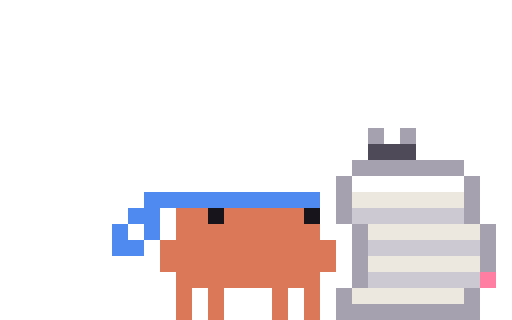
t = 0.00 s
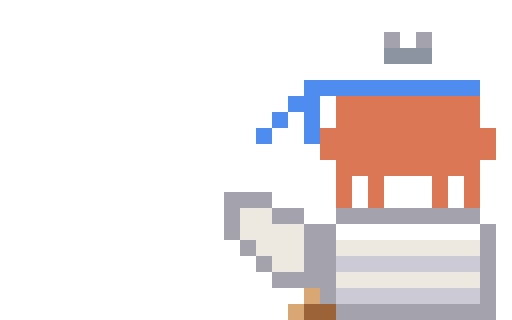
t = 0.92 s
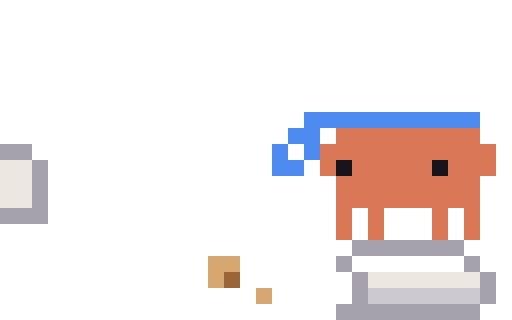
t = 1.84 s
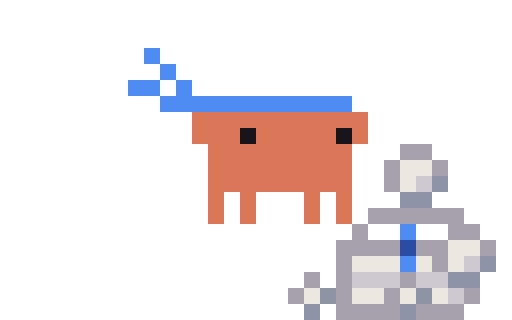
t = 2.76 s
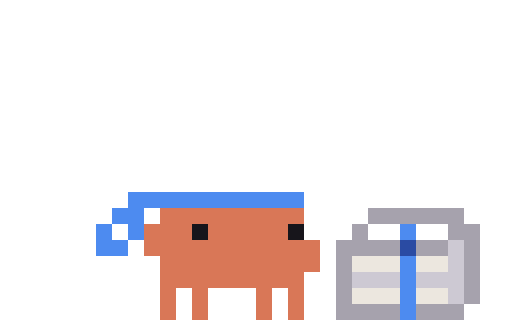
t = 3.68 s
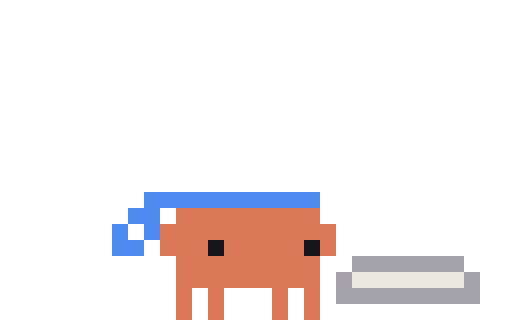
t = 4.60 s

The animated SVG that drew these frames (rendered in a browser with its animation timeline set to each time). Animation: 72 CSS @keyframes rules; one cycle of 5.52 s, repeats indefinitely.

<svg xmlns="http://www.w3.org/2000/svg" width="96" height="60" viewBox="0 0 32 20" shape-rendering="crispEdges"><title>Clawd compacting</title><desc>Stomps a tall paper stack flat in three escalating hops until it poofs into a neat strapped cube, pats it and boops it away; then a page flutters back, he gives you a deadpan look, and a whole new ream drops in.</desc><style>@keyframes clawd-compacting-0-0{0%{opacity:1}11.413%{opacity:0}100%{opacity:0}}.clawd-compacting-0-0{opacity:1;animation:clawd-compacting-0-0 5520ms step-end infinite}@keyframes clawd-compacting-0-1{0%{opacity:0}11.413%{opacity:1}15.942%{opacity:0}100%{opacity:0}}.clawd-compacting-0-1{opacity:0;animation:clawd-compacting-0-1 5520ms step-end infinite}@keyframes clawd-compacting-0-2{0%{opacity:0}15.942%{opacity:1}17.754%{opacity:0}100%{opacity:0}}.clawd-compacting-0-2{opacity:0;animation:clawd-compacting-0-2 5520ms step-end infinite}@keyframes clawd-compacting-0-3{0%{opacity:0}17.754%{opacity:1}28.08%{opacity:0}100%{opacity:0}}.clawd-compacting-0-3{opacity:0;animation:clawd-compacting-0-3 5520ms step-end infinite}@keyframes clawd-compacting-0-4{0%{opacity:0}28.08%{opacity:1}29.891%{opacity:0}100%{opacity:0}}.clawd-compacting-0-4{opacity:0;animation:clawd-compacting-0-4 5520ms step-end infinite}@keyframes clawd-compacting-0-5{0%{opacity:0}29.891%{opacity:1}43.841%{opacity:0}100%{opacity:0}}.clawd-compacting-0-5{opacity:0;animation:clawd-compacting-0-5 5520ms step-end infinite}@keyframes clawd-compacting-0-6{0%{opacity:0}43.841%{opacity:1}48.913%{opacity:0}100%{opacity:0}}.clawd-compacting-0-6{opacity:0;animation:clawd-compacting-0-6 5520ms step-end infinite}@keyframes clawd-compacting-0-7{0%{opacity:0}48.913%{opacity:1}69.928%{opacity:0}100%{opacity:0}}.clawd-compacting-0-7{opacity:0;animation:clawd-compacting-0-7 5520ms step-end infinite}@keyframes clawd-compacting-0-8{0%{opacity:0}69.928%{opacity:1}71.739%{opacity:0}100%{opacity:0}}.clawd-compacting-0-8{opacity:0;animation:clawd-compacting-0-8 5520ms step-end infinite}@keyframes clawd-compacting-0-9{0%{opacity:0}71.739%{opacity:1}83.877%{opacity:0}100%{opacity:0}}.clawd-compacting-0-9{opacity:0;animation:clawd-compacting-0-9 5520ms step-end infinite}@keyframes clawd-compacting-0-10{0%{opacity:0}83.877%{opacity:1}97.826%{opacity:0}100%{opacity:0}}.clawd-compacting-0-10{opacity:0;animation:clawd-compacting-0-10 5520ms step-end infinite}@keyframes clawd-compacting-0-11{0%{opacity:0}97.826%{opacity:1}98.913%{opacity:0}100%{opacity:0}}.clawd-compacting-0-11{opacity:0;animation:clawd-compacting-0-11 5520ms step-end infinite}@keyframes clawd-compacting-0-12{0%{opacity:0}98.913%{opacity:1}100%{opacity:1}}.clawd-compacting-0-12{opacity:0;animation:clawd-compacting-0-12 5520ms step-end infinite}@keyframes clawd-compacting-1-0{0%{opacity:1}15.942%{opacity:0}100%{opacity:0}}.clawd-compacting-1-0{opacity:1;animation:clawd-compacting-1-0 5520ms step-end infinite}@keyframes clawd-compacting-1-1{0%{opacity:0}15.942%{opacity:1}17.754%{opacity:0}100%{opacity:0}}.clawd-compacting-1-1{opacity:0;animation:clawd-compacting-1-1 5520ms step-end infinite}@keyframes clawd-compacting-1-2{0%{opacity:0}17.754%{opacity:1}19.565%{opacity:0}100%{opacity:0}}.clawd-compacting-1-2{opacity:0;animation:clawd-compacting-1-2 5520ms step-end infinite}@keyframes clawd-compacting-1-3{0%{opacity:0}19.565%{opacity:1}21.377%{opacity:0}100%{opacity:0}}.clawd-compacting-1-3{opacity:0;animation:clawd-compacting-1-3 5520ms step-end infinite}@keyframes clawd-compacting-1-4{0%{opacity:0}21.377%{opacity:1}28.08%{opacity:0}100%{opacity:0}}.clawd-compacting-1-4{opacity:0;animation:clawd-compacting-1-4 5520ms step-end infinite}@keyframes clawd-compacting-1-5{0%{opacity:0}28.08%{opacity:1}29.891%{opacity:0}100%{opacity:0}}.clawd-compacting-1-5{opacity:0;animation:clawd-compacting-1-5 5520ms step-end infinite}@keyframes clawd-compacting-1-6{0%{opacity:0}29.891%{opacity:1}31.703%{opacity:0}100%{opacity:0}}.clawd-compacting-1-6{opacity:0;animation:clawd-compacting-1-6 5520ms step-end infinite}@keyframes clawd-compacting-1-7{0%{opacity:0}31.703%{opacity:1}33.514%{opacity:0}100%{opacity:0}}.clawd-compacting-1-7{opacity:0;animation:clawd-compacting-1-7 5520ms step-end infinite}@keyframes clawd-compacting-1-8{0%{opacity:0}33.514%{opacity:1}43.841%{opacity:0}100%{opacity:0}}.clawd-compacting-1-8{opacity:0;animation:clawd-compacting-1-8 5520ms step-end infinite}@keyframes clawd-compacting-1-9{0%{opacity:0}43.841%{opacity:1}48.913%{opacity:0}100%{opacity:0}}.clawd-compacting-1-9{opacity:0;animation:clawd-compacting-1-9 5520ms step-end infinite}@keyframes clawd-compacting-1-10{0%{opacity:0}48.913%{opacity:1}50.725%{opacity:0}100%{opacity:0}}.clawd-compacting-1-10{opacity:0;animation:clawd-compacting-1-10 5520ms step-end infinite}@keyframes clawd-compacting-1-11{0%{opacity:0}50.725%{opacity:1}52.899%{opacity:0}100%{opacity:0}}.clawd-compacting-1-11{opacity:0;animation:clawd-compacting-1-11 5520ms step-end infinite}@keyframes clawd-compacting-1-12{0%{opacity:0}52.899%{opacity:1}55.072%{opacity:0}100%{opacity:0}}.clawd-compacting-1-12{opacity:0;animation:clawd-compacting-1-12 5520ms step-end infinite}@keyframes clawd-compacting-1-13{0%{opacity:0}55.072%{opacity:1}57.246%{opacity:0}100%{opacity:0}}.clawd-compacting-1-13{opacity:0;animation:clawd-compacting-1-13 5520ms step-end infinite}@keyframes clawd-compacting-1-14{0%{opacity:0}57.246%{opacity:1}69.928%{opacity:0}100%{opacity:0}}.clawd-compacting-1-14{opacity:0;animation:clawd-compacting-1-14 5520ms step-end infinite}@keyframes clawd-compacting-1-15{0%{opacity:0}69.928%{opacity:1}71.739%{opacity:0}100%{opacity:0}}.clawd-compacting-1-15{opacity:0;animation:clawd-compacting-1-15 5520ms step-end infinite}@keyframes clawd-compacting-1-16{0%{opacity:0}71.739%{opacity:1}73.551%{opacity:0}100%{opacity:0}}.clawd-compacting-1-16{opacity:0;animation:clawd-compacting-1-16 5520ms step-end infinite}@keyframes clawd-compacting-1-17{0%{opacity:0}73.551%{opacity:1}76.268%{opacity:0}100%{opacity:0}}.clawd-compacting-1-17{opacity:0;animation:clawd-compacting-1-17 5520ms step-end infinite}@keyframes clawd-compacting-1-18{0%{opacity:0}76.268%{opacity:1}78.986%{opacity:0}100%{opacity:0}}.clawd-compacting-1-18{opacity:0;animation:clawd-compacting-1-18 5520ms step-end infinite}@keyframes clawd-compacting-1-19{0%{opacity:0}78.986%{opacity:1}81.703%{opacity:0}100%{opacity:0}}.clawd-compacting-1-19{opacity:0;animation:clawd-compacting-1-19 5520ms step-end infinite}@keyframes clawd-compacting-1-20{0%{opacity:0}81.703%{opacity:1}83.877%{opacity:0}100%{opacity:0}}.clawd-compacting-1-20{opacity:0;animation:clawd-compacting-1-20 5520ms step-end infinite}@keyframes clawd-compacting-1-21{0%{opacity:0}83.877%{opacity:1}86.051%{opacity:0}100%{opacity:0}}.clawd-compacting-1-21{opacity:0;animation:clawd-compacting-1-21 5520ms step-end infinite}@keyframes clawd-compacting-1-22{0%{opacity:0}86.051%{opacity:1}91.486%{opacity:0}100%{opacity:0}}.clawd-compacting-1-22{opacity:0;animation:clawd-compacting-1-22 5520ms step-end infinite}@keyframes clawd-compacting-1-23{0%{opacity:0}91.486%{opacity:1}93.659%{opacity:0}100%{opacity:0}}.clawd-compacting-1-23{opacity:0;animation:clawd-compacting-1-23 5520ms step-end infinite}@keyframes clawd-compacting-1-24{0%{opacity:0}93.659%{opacity:1}95.833%{opacity:0}100%{opacity:0}}.clawd-compacting-1-24{opacity:0;animation:clawd-compacting-1-24 5520ms step-end infinite}@keyframes clawd-compacting-1-25{0%{opacity:0}95.833%{opacity:1}97.826%{opacity:0}100%{opacity:0}}.clawd-compacting-1-25{opacity:0;animation:clawd-compacting-1-25 5520ms step-end infinite}@keyframes clawd-compacting-1-26{0%{opacity:0}97.826%{opacity:1}100%{opacity:1}}.clawd-compacting-1-26{opacity:0;animation:clawd-compacting-1-26 5520ms step-end infinite}@keyframes clawd-compacting-2-0{0%{opacity:1}6.522%{opacity:0}100%{opacity:0}}.clawd-compacting-2-0{opacity:1;animation:clawd-compacting-2-0 5520ms step-end infinite}@keyframes clawd-compacting-2-1{0%{opacity:0}6.522%{opacity:1}7.609%{opacity:0}100%{opacity:0}}.clawd-compacting-2-1{opacity:0;animation:clawd-compacting-2-1 5520ms step-end infinite}@keyframes clawd-compacting-2-2{0%{opacity:0}7.609%{opacity:1}8.696%{opacity:0}100%{opacity:0}}.clawd-compacting-2-2{opacity:0;animation:clawd-compacting-2-2 5520ms step-end infinite}@keyframes clawd-compacting-2-3{0%{opacity:0}8.696%{opacity:1}9.964%{opacity:0}100%{opacity:0}}.clawd-compacting-2-3{opacity:0;animation:clawd-compacting-2-3 5520ms step-end infinite}@keyframes clawd-compacting-2-4{0%{opacity:0}9.964%{opacity:1}11.413%{opacity:0}100%{opacity:0}}.clawd-compacting-2-4{opacity:0;animation:clawd-compacting-2-4 5520ms step-end infinite}@keyframes clawd-compacting-2-5{0%{opacity:0}11.413%{opacity:1}13.225%{opacity:0}100%{opacity:0}}.clawd-compacting-2-5{opacity:0;animation:clawd-compacting-2-5 5520ms step-end infinite}@keyframes clawd-compacting-2-6{0%{opacity:0}13.225%{opacity:1}15.942%{opacity:0}100%{opacity:0}}.clawd-compacting-2-6{opacity:0;animation:clawd-compacting-2-6 5520ms step-end infinite}@keyframes clawd-compacting-2-7{0%{opacity:0}15.942%{opacity:1}17.754%{opacity:0}100%{opacity:0}}.clawd-compacting-2-7{opacity:0;animation:clawd-compacting-2-7 5520ms step-end infinite}@keyframes clawd-compacting-2-8{0%{opacity:0}17.754%{opacity:1}23.913%{opacity:0}100%{opacity:0}}.clawd-compacting-2-8{opacity:0;animation:clawd-compacting-2-8 5520ms step-end infinite}@keyframes clawd-compacting-2-9{0%{opacity:0}23.913%{opacity:1}26.993%{opacity:0}100%{opacity:0}}.clawd-compacting-2-9{opacity:0;animation:clawd-compacting-2-9 5520ms step-end infinite}@keyframes clawd-compacting-2-10{0%{opacity:0}26.993%{opacity:1}28.08%{opacity:0}100%{opacity:0}}.clawd-compacting-2-10{opacity:0;animation:clawd-compacting-2-10 5520ms step-end infinite}@keyframes clawd-compacting-2-11{0%{opacity:0}28.08%{opacity:1}29.891%{opacity:0}100%{opacity:0}}.clawd-compacting-2-11{opacity:0;animation:clawd-compacting-2-11 5520ms step-end infinite}@keyframes clawd-compacting-2-12{0%{opacity:0}29.891%{opacity:1}33.514%{opacity:0}100%{opacity:0}}.clawd-compacting-2-12{opacity:0;animation:clawd-compacting-2-12 5520ms step-end infinite}@keyframes clawd-compacting-2-13{0%{opacity:0}33.514%{opacity:1}38.043%{opacity:0}100%{opacity:0}}.clawd-compacting-2-13{opacity:0;animation:clawd-compacting-2-13 5520ms step-end infinite}@keyframes clawd-compacting-2-14{0%{opacity:0}38.043%{opacity:1}39.312%{opacity:0}100%{opacity:0}}.clawd-compacting-2-14{opacity:0;animation:clawd-compacting-2-14 5520ms step-end infinite}@keyframes clawd-compacting-2-15{0%{opacity:0}39.312%{opacity:1}42.754%{opacity:0}100%{opacity:0}}.clawd-compacting-2-15{opacity:0;animation:clawd-compacting-2-15 5520ms step-end infinite}@keyframes clawd-compacting-2-16{0%{opacity:0}42.754%{opacity:1}43.841%{opacity:0}100%{opacity:0}}.clawd-compacting-2-16{opacity:0;animation:clawd-compacting-2-16 5520ms step-end infinite}@keyframes clawd-compacting-2-17{0%{opacity:0}43.841%{opacity:1}45.652%{opacity:0}100%{opacity:0}}.clawd-compacting-2-17{opacity:0;animation:clawd-compacting-2-17 5520ms step-end infinite}@keyframes clawd-compacting-2-18{0%{opacity:0}45.652%{opacity:1}47.101%{opacity:0}100%{opacity:0}}.clawd-compacting-2-18{opacity:0;animation:clawd-compacting-2-18 5520ms step-end infinite}@keyframes clawd-compacting-2-19{0%{opacity:0}47.101%{opacity:1}48.913%{opacity:0}100%{opacity:0}}.clawd-compacting-2-19{opacity:0;animation:clawd-compacting-2-19 5520ms step-end infinite}@keyframes clawd-compacting-2-20{0%{opacity:0}48.913%{opacity:1}50.725%{opacity:0}100%{opacity:0}}.clawd-compacting-2-20{opacity:0;animation:clawd-compacting-2-20 5520ms step-end infinite}@keyframes clawd-compacting-2-21{0%{opacity:0}50.725%{opacity:1}52.899%{opacity:0}100%{opacity:0}}.clawd-compacting-2-21{opacity:0;animation:clawd-compacting-2-21 5520ms step-end infinite}@keyframes clawd-compacting-2-22{0%{opacity:0}52.899%{opacity:1}59.783%{opacity:0}100%{opacity:0}}.clawd-compacting-2-22{opacity:0;animation:clawd-compacting-2-22 5520ms step-end infinite}@keyframes clawd-compacting-2-23{0%{opacity:0}59.783%{opacity:1}61.594%{opacity:0}100%{opacity:0}}.clawd-compacting-2-23{opacity:0;animation:clawd-compacting-2-23 5520ms step-end infinite}@keyframes clawd-compacting-2-24{0%{opacity:0}61.594%{opacity:1}63.043%{opacity:0}100%{opacity:0}}.clawd-compacting-2-24{opacity:0;animation:clawd-compacting-2-24 5520ms step-end infinite}@keyframes clawd-compacting-2-25{0%{opacity:0}63.043%{opacity:1}64.855%{opacity:0}100%{opacity:0}}.clawd-compacting-2-25{opacity:0;animation:clawd-compacting-2-25 5520ms step-end infinite}@keyframes clawd-compacting-2-26{0%{opacity:0}64.855%{opacity:1}68.478%{opacity:0}100%{opacity:0}}.clawd-compacting-2-26{opacity:0;animation:clawd-compacting-2-26 5520ms step-end infinite}@keyframes clawd-compacting-2-27{0%{opacity:0}68.478%{opacity:1}76.268%{opacity:0}100%{opacity:0}}.clawd-compacting-2-27{opacity:0;animation:clawd-compacting-2-27 5520ms step-end infinite}@keyframes clawd-compacting-2-28{0%{opacity:0}76.268%{opacity:1}81.703%{opacity:0}100%{opacity:0}}.clawd-compacting-2-28{opacity:0;animation:clawd-compacting-2-28 5520ms step-end infinite}@keyframes clawd-compacting-2-29{0%{opacity:0}81.703%{opacity:1}86.051%{opacity:0}100%{opacity:0}}.clawd-compacting-2-29{opacity:0;animation:clawd-compacting-2-29 5520ms step-end infinite}@keyframes clawd-compacting-2-30{0%{opacity:0}86.051%{opacity:1}97.826%{opacity:0}100%{opacity:0}}.clawd-compacting-2-30{opacity:0;animation:clawd-compacting-2-30 5520ms step-end infinite}@keyframes clawd-compacting-2-31{0%{opacity:0}97.826%{opacity:1}100%{opacity:1}}.clawd-compacting-2-31{opacity:0;animation:clawd-compacting-2-31 5520ms step-end infinite}@media (prefers-reduced-motion:reduce){[class^="clawd-compacting-"]{animation:none!important}}</style><g class="clawd-compacting-0-0"><path fill="#A6A2AD" d="M23 8h1v1h-1zM25 8h1v1h-1zM22 10h7v1h-7zM21 11h1v1h-1zM29 11h1v1h-1zM21 12h1v1h-1zM29 12h1v1h-1zM21 13h1v1h-1zM29 13h1v1h-1zM22 14h1v1h-1zM30 14h1v1h-1zM22 15h1v1h-1zM30 15h1v1h-1zM22 16h1v1h-1zM30 16h1v1h-1zM22 17h1v1h-1zM21 18h1v1h-1zM29 18h1v1h-1zM21 19h9v1h-9z"/><path fill="#4F4A57" d="M23 9h3v1h-3z"/><path fill="#FFFFFF" d="M22 11h7v1h-7z"/><path fill="#ECE7DF" d="M22 12h7v1h-7zM23 14h7v1h-7zM23 16h7v1h-7zM22 18h7v1h-7z"/><path fill="#CDC9D3" d="M22 13h7v1h-7zM23 15h7v1h-7zM23 17h7v1h-7z"/><path fill="#FF7EA1" d="M30 17h1v1h-1z"/></g><g class="clawd-compacting-0-1"><path fill="#A6A2AD" d="M23 9h1v1h-1zM25 9h1v1h-1zM22 11h7v1h-7zM21 12h1v1h-1zM29 12h1v1h-1zM21 13h1v1h-1zM29 13h1v1h-1zM22 14h1v1h-1zM30 14h1v1h-1zM22 15h1v1h-1zM30 15h1v1h-1zM22 16h1v1h-1zM30 16h1v1h-1zM22 17h1v1h-1zM21 18h1v1h-1zM29 18h1v1h-1zM21 19h9v1h-9z"/><path fill="#4F4A57" d="M23 10h3v1h-3z"/><path fill="#FFFFFF" d="M22 12h7v1h-7z"/><path fill="#CDC9D3" d="M22 13h7v1h-7zM23 15h7v1h-7zM23 17h7v1h-7z"/><path fill="#ECE7DF" d="M23 14h7v1h-7zM23 16h7v1h-7zM22 18h7v1h-7z"/><path fill="#FF7EA1" d="M30 17h1v1h-1z"/></g><g class="clawd-compacting-0-2"><path fill="#A6A2AD" d="M21 13h9v1h-9zM20 14h1v1h-1zM30 14h1v1h-1zM20 15h1v1h-1zM30 15h1v1h-1zM20 16h1v1h-1zM30 16h1v1h-1zM20 17h1v1h-1zM30 17h1v1h-1zM20 18h1v1h-1zM30 18h1v1h-1zM20 19h11v1h-11z"/><path fill="#FFFFFF" d="M21 14h9v1h-9z"/><path fill="#ECE7DF" d="M21 15h9v1h-9zM21 17h9v1h-9z"/><path fill="#CDC9D3" d="M21 16h9v1h-9zM21 18h9v1h-9z"/></g><g class="clawd-compacting-0-3"><path fill="#A6A2AD" d="M22 12h7v1h-7zM21 13h1v1h-1zM29 13h1v1h-1zM21 14h1v1h-1zM29 14h1v1h-1zM21 15h1v1h-1zM29 15h1v1h-1zM22 16h1v1h-1zM30 16h1v1h-1zM22 17h1v1h-1zM30 17h1v1h-1zM21 18h1v1h-1zM29 18h1v1h-1zM21 19h9v1h-9z"/><path fill="#FFFFFF" d="M22 13h7v1h-7z"/><path fill="#ECE7DF" d="M22 14h7v1h-7zM23 16h7v1h-7zM22 18h7v1h-7z"/><path fill="#CDC9D3" d="M22 15h7v1h-7zM23 17h7v1h-7z"/></g><g class="clawd-compacting-0-4"><path fill="#A6A2AD" d="M21 17h9v1h-9zM20 18h1v1h-1zM30 18h1v1h-1zM20 19h11v1h-11z"/><path fill="#FFFFFF" d="M21 18h9v1h-9z"/></g><g class="clawd-compacting-0-5"><path fill="#A6A2AD" d="M22 15h7v1h-7zM21 16h1v1h-1zM29 16h1v1h-1zM22 17h1v1h-1zM30 17h1v1h-1zM22 18h1v1h-1zM30 18h1v1h-1zM21 19h9v1h-9z"/><path fill="#FFFFFF" d="M22 16h7v1h-7z"/><path fill="#ECE7DF" d="M23 17h7v1h-7z"/><path fill="#CDC9D3" d="M23 18h7v1h-7z"/></g><g class="clawd-compacting-0-6"></g><g class="clawd-compacting-0-7"><path fill="#A6A2AD" d="M23 13h6v1h-6zM22 14h1v1h-1zM28 14h2v1h-2zM21 15h4v1h-4zM26 15h2v1h-2zM29 15h1v1h-1zM21 16h1v1h-1zM29 16h1v1h-1zM21 17h1v1h-1zM29 17h1v1h-1zM21 18h1v1h-1zM29 18h1v1h-1zM21 19h4v1h-4zM26 19h3v1h-3z"/><path fill="#FFFFFF" d="M23 14h2v1h-2zM26 14h2v1h-2z"/><path fill="#4D8BF0" d="M25 14h1v1h-1zM25 16h1v1h-1zM25 17h1v1h-1zM25 18h1v1h-1zM25 19h1v1h-1z"/><path fill="#2A4BA3" d="M25 15h1v1h-1z"/><path fill="#CDC9D3" d="M28 15h1v1h-1zM28 16h1v1h-1zM22 17h3v1h-3zM26 17h3v1h-3zM28 18h1v1h-1z"/><path fill="#ECE7DF" d="M22 16h3v1h-3zM26 16h2v1h-2zM22 18h3v1h-3zM26 18h2v1h-2z"/></g><g class="clawd-compacting-0-8"><path fill="#A6A2AD" d="M28 13h4v1h-4zM27 14h1v1h-1zM26 15h4v1h-4zM31 15h1v1h-1zM26 16h1v1h-1zM26 17h1v1h-1zM26 18h1v1h-1zM26 19h4v1h-4zM31 19h1v1h-1z"/><path fill="#ECE7DF" d="M28 14h2v1h-2zM31 14h1v1h-1zM27 16h3v1h-3zM31 16h1v1h-1zM27 17h3v1h-3zM31 17h1v1h-1zM27 18h3v1h-3zM31 18h1v1h-1z"/><path fill="#4D8BF0" d="M30 14h1v1h-1zM30 15h1v1h-1zM30 16h1v1h-1zM30 17h1v1h-1zM30 18h1v1h-1zM30 19h1v1h-1z"/></g><g class="clawd-compacting-0-9"></g><g class="clawd-compacting-0-10"><path fill="#A6A2AD" d="M22 17h7v1h-7zM21 18h1v1h-1zM29 18h1v1h-1zM21 19h9v1h-9z"/><path fill="#ECE7DF" d="M22 18h7v1h-7z"/></g><g class="clawd-compacting-0-11"><path fill="#A6A2AD" d="M22 0h1v1h-1zM30 0h1v1h-1zM22 1h1v1h-1zM22 17h7v1h-7zM21 18h1v1h-1zM29 18h1v1h-1zM21 19h9v1h-9z"/><path fill="#ECE7DF" d="M23 0h7v1h-7zM22 18h7v1h-7z"/><path fill="#CDC9D3" d="M23 1h7v1h-7z"/><path fill="#FF7EA1" d="M30 1h1v1h-1z"/></g><g class="clawd-compacting-0-12"><path fill="#4F4A57" d="M23 0h3v1h-3z"/><path fill="#A6A2AD" d="M22 1h7v1h-7zM21 2h1v1h-1zM29 2h1v1h-1zM21 3h1v1h-1zM29 3h1v1h-1zM21 4h1v1h-1zM29 4h1v1h-1zM22 5h1v1h-1zM30 5h1v1h-1zM22 6h1v1h-1zM30 6h1v1h-1zM22 7h1v1h-1zM30 7h1v1h-1zM22 8h1v1h-1zM22 17h7v1h-7zM21 18h1v1h-1zM29 18h1v1h-1zM21 19h9v1h-9z"/><path fill="#ECE7DF" d="M22 2h7v1h-7zM22 3h7v1h-7zM23 5h7v1h-7zM23 7h7v1h-7zM22 18h7v1h-7z"/><path fill="#CDC9D3" d="M22 4h7v1h-7zM23 6h7v1h-7zM23 8h7v1h-7z"/><path fill="#FF7EA1" d="M30 8h1v1h-1z"/></g><g class="clawd-compacting-1-0"></g><g class="clawd-compacting-1-1"><path fill="#A6A2AD" d="M24 2h1v1h-1zM26 2h1v1h-1zM14 12h3v1h-3zM14 13h1v1h-1zM17 13h2v1h-2zM14 14h1v1h-1zM19 14h1v1h-1zM15 15h1v1h-1zM19 15h1v1h-1zM16 16h1v1h-1zM19 16h1v1h-1zM17 17h3v1h-3z"/><path fill="#8C93A3" d="M24 3h3v1h-3z"/><path fill="#ECE7DF" d="M15 13h2v1h-2zM15 14h4v1h-4zM16 15h3v1h-3zM17 16h2v1h-2z"/><path fill="#D6A770" d="M19 18h1v1h-1zM18 19h1v1h-1z"/><path fill="#9C6537" d="M19 19h2v1h-2z"/></g><g class="clawd-compacting-1-2"><path fill="#A6A2AD" d="M26 0h1v1h-1zM28 0h1v1h-1zM7 7h5v1h-5zM7 8h1v1h-1zM11 8h2v1h-2zM7 9h1v1h-1zM12 9h1v1h-1zM7 10h1v1h-1zM12 10h1v1h-1zM7 11h1v1h-1zM12 11h1v1h-1zM7 12h6v1h-6z"/><path fill="#ECE7DF" d="M8 8h3v1h-3zM8 9h4v1h-4zM8 10h4v1h-4zM8 11h4v1h-4z"/><path fill="#D6A770" d="M16 17h2v1h-2zM15 18h4v1h-4zM15 19h1v1h-1z"/><path fill="#9C6537" d="M16 19h3v1h-3z"/></g><g class="clawd-compacting-1-3"><path fill="#A6A2AD" d="M1 4h3v1h-3zM0 5h1v1h-1zM3 5h1v1h-1zM3 6h1v1h-1zM2 7h1v1h-1zM1 8h2v1h-2zM0 9h1v1h-1z"/><path fill="#ECE7DF" d="M1 5h2v1h-2zM0 6h3v1h-3zM0 7h2v1h-2zM0 8h1v1h-1z"/><path fill="#D6A770" d="M13 16h2v1h-2zM13 17h1v1h-1zM16 18h1v1h-1z"/><path fill="#9C6537" d="M14 17h1v1h-1z"/></g><g class="clawd-compacting-1-4"></g><g class="clawd-compacting-1-5"><path fill="#A6A2AD" d="M15 14h3v1h-3zM13 15h2v1h-2zM17 15h1v1h-1zM12 16h1v1h-1zM17 16h1v1h-1zM12 17h1v1h-1zM16 17h1v1h-1zM12 18h1v1h-1zM15 18h2v1h-2zM12 19h3v1h-3z"/><path fill="#ECE7DF" d="M15 15h2v1h-2zM13 16h4v1h-4zM13 17h3v1h-3zM13 18h2v1h-2z"/><path fill="#D6A770" d="M19 18h1v1h-1zM18 19h1v1h-1z"/><path fill="#9C6537" d="M19 19h2v1h-2z"/></g><g class="clawd-compacting-1-6"><path fill="#A6A2AD" d="M5 9h5v1h-5zM5 10h1v1h-1zM9 10h2v1h-2zM5 11h1v1h-1zM10 11h1v1h-1zM5 12h1v1h-1zM10 12h1v1h-1zM5 13h1v1h-1zM10 13h1v1h-1zM5 14h6v1h-6z"/><path fill="#ECE7DF" d="M6 10h3v1h-3zM6 11h4v1h-4zM6 12h4v1h-4zM6 13h4v1h-4z"/><path fill="#D6A770" d="M16 17h2v1h-2zM15 18h4v1h-4zM15 19h1v1h-1z"/><path fill="#9C6537" d="M16 19h3v1h-3z"/></g><g class="clawd-compacting-1-7"><path fill="#A6A2AD" d="M0 9h2v1h-2zM2 10h1v1h-1zM2 11h1v1h-1zM2 12h1v1h-1zM0 13h3v1h-3z"/><path fill="#ECE7DF" d="M0 10h2v1h-2zM0 11h2v1h-2zM0 12h2v1h-2z"/><path fill="#D6A770" d="M13 16h2v1h-2zM13 17h1v1h-1zM16 18h1v1h-1z"/><path fill="#9C6537" d="M14 17h1v1h-1z"/></g><g class="clawd-compacting-1-8"></g><g class="clawd-compacting-1-9"><path fill="#A6A2AD" d="M19 11h3v1h-3zM23 11h3v1h-3zM18 12h1v1h-1zM22 12h1v1h-1zM26 12h1v1h-1zM17 13h1v1h-1zM27 13h1v1h-1zM16 14h1v1h-1zM28 14h1v1h-1zM16 15h1v1h-1z"/><path fill="#ECE7DF" d="M19 12h3v1h-3zM23 12h3v1h-3zM18 13h9v1h-9zM17 14h11v1h-11zM17 15h11v1h-11zM17 16h2v1h-2zM20 16h6v1h-6zM27 16h1v1h-1zM18 17h2v1h-2zM22 17h2v1h-2zM26 17h1v1h-1zM18 18h9v1h-9z"/><path fill="#8C93A3" d="M28 15h1v1h-1zM16 16h1v1h-1zM28 16h1v1h-1zM17 17h1v1h-1zM27 17h1v1h-1zM17 18h1v1h-1zM27 18h1v1h-1zM18 19h9v1h-9z"/><path fill="#CDC9D3" d="M19 16h1v1h-1zM26 16h1v1h-1zM20 17h2v1h-2zM24 17h2v1h-2z"/></g><g class="clawd-compacting-1-10"><path fill="#A6A2AD" d="M25 9h2v1h-2zM24 10h1v1h-1zM27 10h1v1h-1zM24 11h1v1h-1zM28 14h2v1h-2zM27 15h1v1h-1zM30 15h1v1h-1zM27 16h1v1h-1zM19 17h1v1h-1zM25 17h1v1h-1zM18 18h1v1h-1zM24 18h1v1h-1z"/><path fill="#ECE7DF" d="M25 10h2v1h-2zM25 11h1v1h-1zM28 15h2v1h-2zM28 16h1v1h-1zM19 18h1v1h-1zM25 18h1v1h-1z"/><path fill="#CDC9D3" d="M26 11h1v1h-1zM29 16h1v1h-1z"/><path fill="#8C93A3" d="M27 11h1v1h-1zM25 12h2v1h-2zM30 16h1v1h-1zM28 17h2v1h-2zM20 18h1v1h-1zM26 18h1v1h-1zM19 19h1v1h-1zM25 19h1v1h-1z"/></g><g class="clawd-compacting-1-11"><path fill="#A6A2AD" d="M16 9h2v1h-2zM22 9h1v1h-1zM27 9h2v1h-2zM16 10h1v1h-1zM27 10h1v1h-1zM29 17h2v1h-2zM29 18h1v1h-1z"/><path fill="#8C93A3" d="M17 10h1v1h-1zM28 10h1v1h-1zM30 18h1v1h-1zM25 19h1v1h-1z"/><path fill="#D6A770" d="M9 18h1v1h-1zM8 19h1v1h-1z"/><path fill="#9C6537" d="M9 19h2v1h-2z"/></g><g class="clawd-compacting-1-12"><path fill="#E0A42C" d="M27 10h1v1h-1zM27 11h1v1h-1zM26 12h1v1h-1zM28 12h1v1h-1zM24 13h2v1h-2zM29 13h2v1h-2zM26 14h1v1h-1zM28 14h1v1h-1zM27 15h1v1h-1zM27 16h1v1h-1z"/><path fill="#FFCC47" d="M27 12h1v1h-1zM26 13h1v1h-1zM28 13h1v1h-1zM27 14h1v1h-1z"/><path fill="#FFFFFF" d="M27 13h1v1h-1z"/><path fill="#D6A770" d="M6 17h2v1h-2zM5 18h4v1h-4zM5 19h1v1h-1z"/><path fill="#9C6537" d="M6 19h3v1h-3z"/></g><g class="clawd-compacting-1-13"><path fill="#E0A42C" d="M27 11h1v1h-1zM27 12h1v1h-1zM25 13h2v1h-2zM28 13h2v1h-2zM27 14h1v1h-1zM27 15h1v1h-1z"/><path fill="#FFCC47" d="M27 13h1v1h-1z"/></g><g class="clawd-compacting-1-14"></g><g class="clawd-compacting-1-15"><path fill="#8C93A3" d="M24 14h2v1h-2zM21 16h4v1h-4zM23 18h2v1h-2z"/></g><g class="clawd-compacting-1-16"><path fill="#8C93A3" d="M28 14h4v1h-4zM28 16h4v1h-4zM28 18h4v1h-4z"/></g><g class="clawd-compacting-1-17"><path fill="#A6A2AD" d="M24 0h1v1h-1zM29 0h1v1h-1zM24 1h1v1h-1zM29 1h1v1h-1zM24 2h1v1h-1zM29 2h1v1h-1zM24 3h6v1h-6z"/><path fill="#ECE7DF" d="M25 0h4v1h-4zM25 1h4v1h-4zM25 2h4v1h-4z"/></g><g class="clawd-compacting-1-18"><path fill="#A6A2AD" d="M23 3h3v1h-3zM21 4h2v1h-2zM25 4h1v1h-1zM20 5h1v1h-1zM25 5h1v1h-1zM20 6h1v1h-1zM24 6h1v1h-1zM20 7h1v1h-1zM23 7h2v1h-2zM20 8h3v1h-3z"/><path fill="#ECE7DF" d="M23 4h2v1h-2zM21 5h4v1h-4zM21 6h3v1h-3zM21 7h2v1h-2z"/></g><g class="clawd-compacting-1-19"><path fill="#A6A2AD" d="M23 9h3v1h-3zM23 10h1v1h-1zM26 10h2v1h-2zM23 11h1v1h-1zM28 11h1v1h-1zM24 12h1v1h-1zM28 12h1v1h-1zM25 13h1v1h-1zM28 13h1v1h-1zM26 14h3v1h-3z"/><path fill="#ECE7DF" d="M24 10h2v1h-2zM24 11h4v1h-4zM25 12h3v1h-3zM26 13h2v1h-2z"/></g><g class="clawd-compacting-1-20"><path fill="#A6A2AD" d="M22 16h7v1h-7zM21 17h1v1h-1zM29 17h1v1h-1zM21 18h9v1h-9z"/><path fill="#ECE7DF" d="M22 17h7v1h-7z"/></g><g class="clawd-compacting-1-21"><path fill="#43C6E0" d="M21 10h2v1h-2zM21 11h1v1h-1z"/><path fill="#4D8BF0" d="M22 11h1v1h-1z"/></g><g class="clawd-compacting-1-22"><path fill="#43C6E0" d="M21 8h1v1h-1zM21 9h2v1h-2zM21 10h1v1h-1zM23 10h1v1h-1zM21 11h3v1h-3z"/><path fill="#FFFFFF" d="M22 10h1v1h-1z"/><path fill="#4D8BF0" d="M24 10h1v1h-1zM24 11h1v1h-1zM22 12h2v1h-2z"/></g><g class="clawd-compacting-1-23"><path fill="#43C6E0" d="M21 9h1v1h-1zM21 10h2v1h-2zM21 11h1v1h-1zM23 11h1v1h-1zM21 12h3v1h-3z"/><path fill="#FFFFFF" d="M22 11h1v1h-1z"/><path fill="#4D8BF0" d="M24 11h1v1h-1zM24 12h1v1h-1zM22 13h2v1h-2z"/></g><g class="clawd-compacting-1-24"><path fill="#43C6E0" d="M21 10h1v1h-1zM21 11h2v1h-2zM21 12h1v1h-1zM23 12h1v1h-1zM21 13h3v1h-3z"/><path fill="#FFFFFF" d="M22 12h1v1h-1z"/><path fill="#4D8BF0" d="M24 12h1v1h-1zM24 13h1v1h-1zM22 14h2v1h-2z"/></g><g class="clawd-compacting-1-25"><path fill="#43C6E0" d="M21 10h1v1h-1zM21 11h2v1h-2zM21 12h1v1h-1zM23 12h1v1h-1zM21 13h3v1h-3zM22 14h1v1h-1z"/><path fill="#FFFFFF" d="M22 12h1v1h-1z"/><path fill="#4D8BF0" d="M24 13h1v1h-1zM23 14h2v1h-2zM23 15h1v1h-1z"/></g><g class="clawd-compacting-1-26"><path fill="#43C6E0" d="M23 16h1v1h-1z"/><path fill="#4D8BF0" d="M23 17h1v1h-1z"/></g><g class="clawd-compacting-2-0"><path fill="#4D8BF0" d="M9 12h11v1h-11zM8 13h2v1h-2zM7 14h1v1h-1zM9 14h1v1h-1zM7 15h2v1h-2z"/><path fill="#D97757" d="M11 13h2v1h-2zM14 13h5v1h-5zM11 14h9v1h-9zM10 15h11v1h-11zM10 16h11v1h-11zM11 17h9v1h-9zM11 18h1v1h-1zM13 18h1v1h-1zM17 18h1v1h-1zM19 18h1v1h-1zM11 19h1v1h-1zM13 19h1v1h-1zM17 19h1v1h-1zM19 19h1v1h-1z"/><path fill="#17151B" d="M13 13h1v1h-1zM19 13h1v1h-1z"/></g><g class="clawd-compacting-2-1"><path fill="#4D8BF0" d="M9 8h11v1h-11zM8 9h2v1h-2zM7 10h1v1h-1zM9 10h1v1h-1zM6 11h1v1h-1zM9 11h1v1h-1z"/><path fill="#D97757" d="M10 9h3v1h-3zM14 9h5v1h-5zM20 9h1v1h-1zM10 10h11v1h-11zM11 11h9v1h-9zM11 12h9v1h-9zM11 13h9v1h-9zM11 14h1v1h-1zM13 14h1v1h-1zM17 14h1v1h-1zM19 14h1v1h-1z"/><path fill="#17151B" d="M13 9h1v1h-1zM19 9h1v1h-1z"/></g><g class="clawd-compacting-2-2"><path fill="#4D8BF0" d="M8 3h3v1h-3zM6 4h2v1h-2zM9 4h1v1h-1zM11 4h10v1h-10zM8 5h1v1h-1zM6 6h2v1h-2z"/><path fill="#D97757" d="M10 4h1v1h-1zM22 4h1v1h-1zM10 5h1v1h-1zM12 5h2v1h-2zM15 5h5v1h-5zM22 5h1v1h-1zM11 6h11v1h-11zM12 7h9v1h-9zM12 8h9v1h-9zM12 9h9v1h-9zM12 10h1v1h-1zM14 10h1v1h-1zM18 10h1v1h-1zM20 10h1v1h-1z"/><path fill="#17151B" d="M11 5h1v1h-1zM14 5h1v1h-1zM20 5h1v1h-1z"/></g><g class="clawd-compacting-2-3"><path fill="#4D8BF0" d="M9 1h1v1h-1zM12 1h2v1h-2zM10 2h3v1h-3zM14 2h10v1h-10zM10 3h2v1h-2zM9 4h1v1h-1z"/><path fill="#D97757" d="M13 2h1v1h-1zM25 2h1v1h-1zM13 3h1v1h-1zM15 3h9v1h-9zM25 3h1v1h-1zM14 4h3v1h-3zM18 4h5v1h-5zM24 4h1v1h-1zM15 5h9v1h-9zM15 6h9v1h-9zM15 7h9v1h-9zM15 8h1v1h-1zM17 8h1v1h-1zM21 8h1v1h-1zM23 8h1v1h-1z"/><path fill="#17151B" d="M14 3h1v1h-1zM17 4h1v1h-1zM23 4h1v1h-1z"/></g><g class="clawd-compacting-2-4"><path fill="#4D8BF0" d="M12 1h2v1h-2zM16 1h11v1h-11zM14 2h3v1h-3zM12 3h1v1h-1zM15 3h1v1h-1zM13 4h2v1h-2z"/><path fill="#D97757" d="M17 2h11v1h-11zM17 3h11v1h-11zM18 4h2v1h-2zM21 4h5v1h-5zM18 5h9v1h-9zM18 6h9v1h-9zM18 7h1v1h-1zM20 7h1v1h-1zM24 7h1v1h-1zM26 7h1v1h-1z"/><path fill="#17151B" d="M20 4h1v1h-1zM26 4h1v1h-1z"/></g><g class="clawd-compacting-2-5"><path fill="#4D8BF0" d="M19 3h11v1h-11zM18 4h2v1h-2zM17 5h1v1h-1zM19 5h1v1h-1zM16 6h1v1h-1zM19 6h1v1h-1z"/><path fill="#D97757" d="M21 4h9v1h-9zM21 5h9v1h-9zM20 6h2v1h-2zM23 6h5v1h-5zM29 6h2v1h-2zM20 7h11v1h-11zM21 8h9v1h-9zM21 9h1v1h-1zM23 9h1v1h-1zM27 9h1v1h-1zM29 9h1v1h-1zM21 10h1v1h-1zM23 10h1v1h-1zM27 10h1v1h-1zM29 10h1v1h-1z"/><path fill="#17151B" d="M22 6h1v1h-1zM28 6h1v1h-1z"/></g><g class="clawd-compacting-2-6"><path fill="#4D8BF0" d="M19 1h11v1h-11zM18 2h2v1h-2zM17 3h1v1h-1zM19 3h1v1h-1zM17 4h2v1h-2z"/><path fill="#D97757" d="M20 2h11v1h-11zM20 3h11v1h-11zM21 4h1v1h-1zM23 4h5v1h-5zM29 4h1v1h-1zM21 5h9v1h-9zM21 6h9v1h-9zM21 7h1v1h-1zM23 7h1v1h-1zM27 7h1v1h-1zM29 7h1v1h-1z"/><path fill="#17151B" d="M22 4h1v1h-1zM28 4h1v1h-1z"/></g><g class="clawd-compacting-2-7"><path fill="#4D8BF0" d="M19 5h11v1h-11zM18 6h2v1h-2zM17 7h1v1h-1zM19 7h1v1h-1zM16 8h1v1h-1zM19 8h1v1h-1z"/><path fill="#D97757" d="M21 6h9v1h-9zM21 7h9v1h-9zM20 8h11v1h-11zM20 9h11v1h-11zM21 10h9v1h-9zM21 11h1v1h-1zM23 11h1v1h-1zM27 11h1v1h-1zM29 11h1v1h-1zM21 12h1v1h-1zM23 12h1v1h-1zM27 12h1v1h-1zM29 12h1v1h-1z"/></g><g class="clawd-compacting-2-8"><path fill="#4D8BF0" d="M19 4h11v1h-11zM18 5h2v1h-2zM17 6h1v1h-1zM19 6h1v1h-1zM17 7h2v1h-2z"/><path fill="#D97757" d="M21 5h9v1h-9zM21 6h9v1h-9zM20 7h2v1h-2zM23 7h5v1h-5zM29 7h2v1h-2zM20 8h11v1h-11zM21 9h9v1h-9zM21 10h1v1h-1zM23 10h1v1h-1zM27 10h1v1h-1zM29 10h1v1h-1zM21 11h1v1h-1zM23 11h1v1h-1zM27 11h1v1h-1zM29 11h1v1h-1z"/><path fill="#17151B" d="M22 7h1v1h-1zM28 7h1v1h-1z"/></g><g class="clawd-compacting-2-9"><path fill="#4D8BF0" d="M19 2h11v1h-11zM18 3h2v1h-2zM17 4h1v1h-1zM19 4h1v1h-1zM16 5h1v1h-1zM19 5h1v1h-1z"/><path fill="#D97757" d="M20 3h11v1h-11zM20 4h11v1h-11zM21 5h1v1h-1zM23 5h5v1h-5zM29 5h1v1h-1zM21 6h9v1h-9zM21 7h9v1h-9zM21 8h1v1h-1zM23 8h1v1h-1zM27 8h1v1h-1zM29 8h1v1h-1z"/><path fill="#17151B" d="M22 5h1v1h-1zM28 5h1v1h-1z"/></g><g class="clawd-compacting-2-10"><path fill="#4D8BF0" d="M17 1h1v1h-1zM18 2h1v1h-1zM16 3h2v1h-2zM19 3h1v1h-1zM18 4h12v1h-12z"/><path fill="#D97757" d="M21 5h9v1h-9zM21 6h9v1h-9zM20 7h2v1h-2zM23 7h5v1h-5zM29 7h2v1h-2zM20 8h11v1h-11zM21 9h9v1h-9zM21 10h1v1h-1zM23 10h1v1h-1zM27 10h1v1h-1zM29 10h1v1h-1zM21 11h1v1h-1zM23 11h1v1h-1zM27 11h1v1h-1zM29 11h1v1h-1z"/><path fill="#17151B" d="M22 7h1v1h-1zM28 7h1v1h-1z"/></g><g class="clawd-compacting-2-11"><path fill="#4D8BF0" d="M19 9h11v1h-11zM18 10h2v1h-2zM17 11h1v1h-1zM19 11h1v1h-1zM16 12h1v1h-1zM19 12h1v1h-1z"/><path fill="#D97757" d="M21 10h9v1h-9zM21 11h9v1h-9zM20 12h11v1h-11zM20 13h11v1h-11zM21 14h9v1h-9zM21 15h1v1h-1zM23 15h1v1h-1zM27 15h1v1h-1zM29 15h1v1h-1zM21 16h1v1h-1zM23 16h1v1h-1zM27 16h1v1h-1zM29 16h1v1h-1z"/></g><g class="clawd-compacting-2-12"><path fill="#4D8BF0" d="M19 7h11v1h-11zM18 8h2v1h-2zM17 9h1v1h-1zM19 9h1v1h-1zM17 10h2v1h-2z"/><path fill="#D97757" d="M21 8h9v1h-9zM20 9h11v1h-11zM20 10h1v1h-1zM22 10h5v1h-5zM28 10h3v1h-3zM21 11h9v1h-9zM21 12h9v1h-9zM21 13h1v1h-1zM23 13h1v1h-1zM27 13h1v1h-1zM29 13h1v1h-1zM21 14h1v1h-1zM23 14h1v1h-1zM27 14h1v1h-1zM29 14h1v1h-1z"/><path fill="#17151B" d="M21 10h1v1h-1zM27 10h1v1h-1z"/></g><g class="clawd-compacting-2-13"><path fill="#4D8BF0" d="M19 7h11v1h-11zM18 8h2v1h-2zM17 9h1v1h-1zM19 9h1v1h-1zM17 10h2v1h-2z"/><path fill="#D97757" d="M21 8h9v1h-9zM21 9h1v1h-1zM23 9h5v1h-5zM29 9h1v1h-1zM20 10h11v1h-11zM20 11h11v1h-11zM21 12h9v1h-9zM21 13h1v1h-1zM23 13h1v1h-1zM27 13h1v1h-1zM29 13h1v1h-1zM21 14h1v1h-1zM23 14h1v1h-1zM27 14h1v1h-1zM29 14h1v1h-1z"/><path fill="#17151B" d="M22 9h1v1h-1zM28 9h1v1h-1z"/></g><g class="clawd-compacting-2-14"><path fill="#4D8BF0" d="M19 3h11v1h-11zM18 4h2v1h-2zM17 5h1v1h-1zM19 5h1v1h-1zM16 6h1v1h-1zM19 6h1v1h-1z"/><path fill="#D97757" d="M20 4h11v1h-11zM20 5h11v1h-11zM21 6h1v1h-1zM23 6h5v1h-5zM29 6h1v1h-1zM21 7h9v1h-9zM21 8h9v1h-9zM21 9h1v1h-1zM23 9h1v1h-1zM27 9h1v1h-1zM29 9h1v1h-1z"/><path fill="#17151B" d="M22 6h1v1h-1zM28 6h1v1h-1z"/></g><g class="clawd-compacting-2-15"><path fill="#4D8BF0" d="M19 1h11v1h-11zM18 2h2v1h-2zM17 3h1v1h-1zM19 3h1v1h-1zM17 4h2v1h-2z"/><path fill="#D97757" d="M20 2h11v1h-11zM20 3h11v1h-11zM21 4h1v1h-1zM23 4h5v1h-5zM29 4h1v1h-1zM21 5h9v1h-9zM21 6h9v1h-9zM21 7h1v1h-1zM23 7h1v1h-1zM27 7h1v1h-1zM29 7h1v1h-1z"/><path fill="#17151B" d="M22 4h1v1h-1zM28 4h1v1h-1z"/></g><g class="clawd-compacting-2-16"><path fill="#4D8BF0" d="M17 1h2v1h-2zM16 2h2v1h-2zM19 2h1v1h-1zM18 3h12v1h-12z"/><path fill="#D97757" d="M20 4h11v1h-11zM20 5h11v1h-11zM21 6h1v1h-1zM23 6h5v1h-5zM29 6h1v1h-1zM21 7h9v1h-9zM21 8h9v1h-9zM21 9h1v1h-1zM23 9h1v1h-1zM27 9h1v1h-1zM29 9h1v1h-1zM21 10h1v1h-1zM23 10h1v1h-1zM27 10h1v1h-1zM29 10h1v1h-1z"/><path fill="#17151B" d="M22 6h1v1h-1zM28 6h1v1h-1z"/></g><g class="clawd-compacting-2-17"><path fill="#4D8BF0" d="M17 4h1v1h-1zM18 5h1v1h-1zM16 6h2v1h-2zM19 6h1v1h-1zM18 7h12v1h-12z"/><path fill="#D97757" d="M21 8h9v1h-9zM21 9h9v1h-9zM20 10h11v1h-11zM20 11h11v1h-11zM21 12h9v1h-9zM21 13h1v1h-1zM23 13h1v1h-1zM27 13h1v1h-1zM29 13h1v1h-1zM21 14h1v1h-1zM23 14h1v1h-1zM27 14h1v1h-1zM29 14h1v1h-1z"/></g><g class="clawd-compacting-2-18"><path fill="#4D8BF0" d="M15 3h3v1h-3zM13 4h2v1h-2zM16 4h1v1h-1zM18 4h10v1h-10zM15 5h1v1h-1zM13 6h2v1h-2z"/><path fill="#D97757" d="M17 4h1v1h-1zM29 4h1v1h-1zM17 5h1v1h-1zM19 5h9v1h-9zM29 5h1v1h-1zM18 6h11v1h-11zM19 7h2v1h-2zM22 7h5v1h-5zM19 8h9v1h-9zM19 9h9v1h-9zM19 10h1v1h-1zM21 10h1v1h-1zM25 10h1v1h-1zM27 10h1v1h-1z"/><path fill="#17151B" d="M18 5h1v1h-1zM21 7h1v1h-1zM27 7h1v1h-1z"/></g><g class="clawd-compacting-2-19"><path fill="#4D8BF0" d="M14 3h11v1h-11zM13 4h2v1h-2zM12 5h1v1h-1zM14 5h1v1h-1zM11 6h1v1h-1zM14 6h1v1h-1z"/><path fill="#D97757" d="M15 4h11v1h-11zM15 5h11v1h-11zM16 6h2v1h-2zM19 6h5v1h-5zM16 7h9v1h-9zM16 8h9v1h-9zM16 9h1v1h-1zM18 9h1v1h-1zM22 9h1v1h-1zM24 9h1v1h-1z"/><path fill="#17151B" d="M18 6h1v1h-1zM24 6h1v1h-1z"/></g><g class="clawd-compacting-2-20"><path fill="#4D8BF0" d="M9 3h1v1h-1zM10 4h1v1h-1zM8 5h2v1h-2zM11 5h1v1h-1zM10 6h12v1h-12z"/><path fill="#D97757" d="M12 7h11v1h-11zM12 8h3v1h-3zM16 8h5v1h-5zM22 8h1v1h-1zM13 9h9v1h-9zM13 10h9v1h-9zM13 11h9v1h-9zM13 12h1v1h-1zM15 12h1v1h-1zM19 12h1v1h-1zM21 12h1v1h-1zM13 13h1v1h-1zM15 13h1v1h-1zM19 13h1v1h-1zM21 13h1v1h-1z"/><path fill="#17151B" d="M15 8h1v1h-1zM21 8h1v1h-1z"/></g><g class="clawd-compacting-2-21"><path fill="#4D8BF0" d="M9 12h11v1h-11zM8 13h2v1h-2zM7 14h1v1h-1zM9 14h1v1h-1zM6 15h1v1h-1zM9 15h1v1h-1z"/><path fill="#D97757" d="M11 13h9v1h-9zM10 14h11v1h-11zM10 15h11v1h-11zM11 16h9v1h-9zM11 17h9v1h-9zM11 18h1v1h-1zM13 18h1v1h-1zM17 18h1v1h-1zM19 18h1v1h-1zM11 19h1v1h-1zM13 19h1v1h-1zM17 19h1v1h-1zM19 19h1v1h-1z"/></g><g class="clawd-compacting-2-22"><path fill="#4D8BF0" d="M9 12h11v1h-11zM8 13h2v1h-2zM7 14h1v1h-1zM9 14h1v1h-1zM7 15h2v1h-2z"/><path fill="#D97757" d="M11 13h9v1h-9zM10 14h3v1h-3zM14 14h5v1h-5zM20 14h1v1h-1zM10 15h11v1h-11zM11 16h9v1h-9zM11 17h9v1h-9zM11 18h1v1h-1zM13 18h1v1h-1zM17 18h1v1h-1zM19 18h1v1h-1zM11 19h1v1h-1zM13 19h1v1h-1zM17 19h1v1h-1zM19 19h1v1h-1z"/><path fill="#17151B" d="M13 14h1v1h-1zM19 14h1v1h-1z"/></g><g class="clawd-compacting-2-23"><path fill="#4D8BF0" d="M9 12h11v1h-11zM8 13h2v1h-2zM7 14h1v1h-1zM9 14h1v1h-1zM7 15h2v1h-2z"/><path fill="#D97757" d="M11 13h9v1h-9zM10 14h3v1h-3zM14 14h5v1h-5zM20 14h2v1h-2zM10 15h10v1h-10zM11 16h9v1h-9zM11 17h9v1h-9zM11 18h1v1h-1zM13 18h1v1h-1zM17 18h1v1h-1zM19 18h1v1h-1zM11 19h1v1h-1zM13 19h1v1h-1zM17 19h1v1h-1zM19 19h1v1h-1z"/><path fill="#17151B" d="M13 14h1v1h-1zM19 14h1v1h-1z"/></g><g class="clawd-compacting-2-24"><path fill="#4D8BF0" d="M9 12h11v1h-11zM8 13h2v1h-2zM7 14h1v1h-1zM9 14h1v1h-1zM7 15h2v1h-2z"/><path fill="#D97757" d="M11 13h9v1h-9zM10 14h3v1h-3zM14 14h5v1h-5zM20 14h1v1h-1zM10 15h11v1h-11zM11 16h9v1h-9zM11 17h9v1h-9zM11 18h1v1h-1zM13 18h1v1h-1zM17 18h1v1h-1zM19 18h1v1h-1zM11 19h1v1h-1zM13 19h1v1h-1zM17 19h1v1h-1zM19 19h1v1h-1z"/><path fill="#17151B" d="M13 14h1v1h-1zM19 14h1v1h-1z"/></g><g class="clawd-compacting-2-25"><path fill="#4D8BF0" d="M9 12h11v1h-11zM8 13h2v1h-2zM7 14h1v1h-1zM9 14h1v1h-1zM7 15h2v1h-2z"/><path fill="#D97757" d="M11 13h9v1h-9zM10 14h3v1h-3zM14 14h5v1h-5zM20 14h2v1h-2zM10 15h10v1h-10zM11 16h9v1h-9zM11 17h9v1h-9zM11 18h1v1h-1zM13 18h1v1h-1zM17 18h1v1h-1zM19 18h1v1h-1zM11 19h1v1h-1zM13 19h1v1h-1zM17 19h1v1h-1zM19 19h1v1h-1z"/><path fill="#17151B" d="M13 14h1v1h-1zM19 14h1v1h-1z"/></g><g class="clawd-compacting-2-26"><path fill="#4D8BF0" d="M8 12h11v1h-11zM7 13h2v1h-2zM6 14h1v1h-1zM8 14h1v1h-1zM6 15h2v1h-2z"/><path fill="#D97757" d="M10 13h9v1h-9zM9 14h3v1h-3zM13 14h5v1h-5zM9 15h11v1h-11zM10 16h10v1h-10zM10 17h9v1h-9zM10 18h1v1h-1zM12 18h1v1h-1zM16 18h1v1h-1zM18 18h1v1h-1zM10 19h1v1h-1zM12 19h1v1h-1zM16 19h1v1h-1zM18 19h1v1h-1z"/><path fill="#17151B" d="M12 14h1v1h-1zM18 14h1v1h-1z"/></g><g class="clawd-compacting-2-27"><path fill="#4D8BF0" d="M9 12h11v1h-11zM8 13h2v1h-2zM7 14h1v1h-1zM9 14h1v1h-1zM7 15h2v1h-2z"/><path fill="#D97757" d="M11 13h9v1h-9zM10 14h3v1h-3zM14 14h5v1h-5zM20 14h3v1h-3zM10 15h10v1h-10zM11 16h9v1h-9zM11 17h9v1h-9zM11 18h1v1h-1zM13 18h1v1h-1zM17 18h1v1h-1zM19 18h1v1h-1zM11 19h1v1h-1zM13 19h1v1h-1zM17 19h1v1h-1zM19 19h1v1h-1z"/><path fill="#17151B" d="M13 14h1v1h-1zM19 14h1v1h-1z"/></g><g class="clawd-compacting-2-28"><path fill="#4D8BF0" d="M9 12h11v1h-11zM8 13h2v1h-2zM7 14h1v1h-1zM9 14h1v1h-1zM7 15h2v1h-2z"/><path fill="#D97757" d="M11 13h2v1h-2zM14 13h5v1h-5zM10 14h11v1h-11zM10 15h11v1h-11zM11 16h9v1h-9zM11 17h9v1h-9zM11 18h1v1h-1zM13 18h1v1h-1zM17 18h1v1h-1zM19 18h1v1h-1zM11 19h1v1h-1zM13 19h1v1h-1zM17 19h1v1h-1zM19 19h1v1h-1z"/><path fill="#17151B" d="M13 13h1v1h-1zM19 13h1v1h-1z"/></g><g class="clawd-compacting-2-29"><path fill="#4D8BF0" d="M9 12h11v1h-11zM8 13h2v1h-2zM7 14h1v1h-1zM9 14h1v1h-1zM7 15h2v1h-2z"/><path fill="#D97757" d="M11 13h9v1h-9zM10 14h11v1h-11zM10 15h3v1h-3zM14 15h5v1h-5zM20 15h1v1h-1zM11 16h9v1h-9zM11 17h9v1h-9zM11 18h1v1h-1zM13 18h1v1h-1zM17 18h1v1h-1zM19 18h1v1h-1zM11 19h1v1h-1zM13 19h1v1h-1zM17 19h1v1h-1zM19 19h1v1h-1z"/><path fill="#17151B" d="M13 15h1v1h-1zM19 15h1v1h-1z"/></g><g class="clawd-compacting-2-30"><path fill="#4D8BF0" d="M9 12h11v1h-11zM8 13h2v1h-2zM7 14h1v1h-1zM9 14h1v1h-1zM7 15h2v1h-2z"/><path fill="#D97757" d="M11 13h9v1h-9zM10 14h2v1h-2zM13 14h5v1h-5zM19 14h2v1h-2zM10 15h11v1h-11zM11 16h9v1h-9zM11 17h9v1h-9zM11 18h1v1h-1zM13 18h1v1h-1zM17 18h1v1h-1zM19 18h1v1h-1zM11 19h1v1h-1zM13 19h1v1h-1zM17 19h1v1h-1zM19 19h1v1h-1z"/><path fill="#17151B" d="M12 14h1v1h-1zM18 14h1v1h-1z"/></g><g class="clawd-compacting-2-31"><path fill="#4D8BF0" d="M9 12h11v1h-11zM8 13h2v1h-2zM7 14h1v1h-1zM9 14h1v1h-1zM6 15h1v1h-1zM9 15h1v1h-1z"/><path fill="#D97757" d="M11 13h9v1h-9zM10 14h11v1h-11zM10 15h11v1h-11zM11 16h9v1h-9zM11 17h9v1h-9zM11 18h1v1h-1zM13 18h1v1h-1zM17 18h1v1h-1zM19 18h1v1h-1zM11 19h1v1h-1zM13 19h1v1h-1zM17 19h1v1h-1zM19 19h1v1h-1z"/></g></svg>
